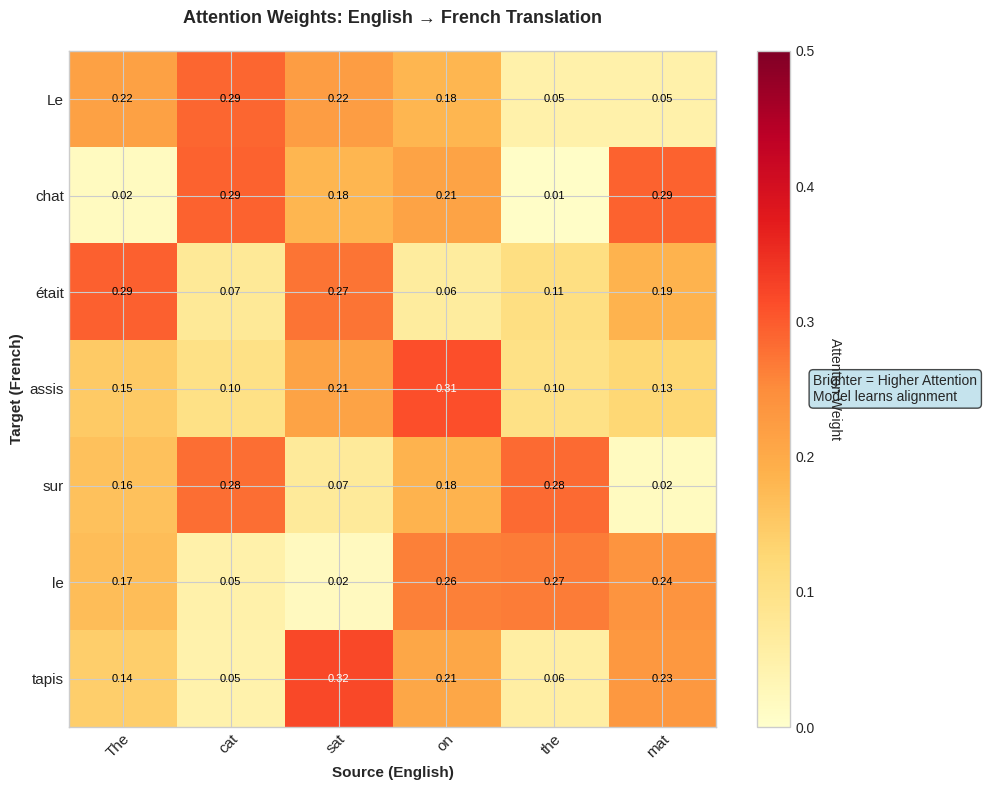

Python code for this plot: (Note: this script raises an exception after producing the figure.)
"""
Generate Week 4 overview visualizations for Seq2Seq models
"""
import matplotlib.pyplot as plt
import numpy as np
import seaborn as sns
from matplotlib.patches import FancyBboxPatch, Circle, Rectangle, FancyArrow
import matplotlib.patches as mpatches

# Set style
plt.style.use('seaborn-v0_8-whitegrid')
sns.set_palette("husl")

# Educational colors
COLOR_CURRENT = '#FF6B6B'  # Red
COLOR_CONTEXT = '#4ECDC4'  # Teal  
COLOR_PREDICT = '#95E77E'  # Green
COLOR_NEUTRAL = '#E0E0E0'  # Gray

def create_attention_heatmap():
    """Create attention weight heatmap visualization"""
    fig, ax = plt.subplots(figsize=(10, 8))
    
    # Sample translation task
    source_words = ['The', 'cat', 'sat', 'on', 'the', 'mat']
    target_words = ['Le', 'chat', 'était', 'assis', 'sur', 'le', 'tapis']
    
    # Generate attention weights (simulated)
    np.random.seed(42)
    attention_weights = np.random.rand(len(target_words), len(source_words))
    
    # Create stronger alignments for realistic pattern
    for i in range(min(len(source_words), len(target_words))):
        attention_weights[i, i] = np.random.uniform(0.7, 1.0)
    
    # Normalize rows to sum to 1
    attention_weights = attention_weights / attention_weights.sum(axis=1, keepdims=True)
    
    # Create heatmap
    im = ax.imshow(attention_weights, cmap='YlOrRd', aspect='auto', vmin=0, vmax=0.5)
    
    # Set ticks and labels
    ax.set_xticks(np.arange(len(source_words)))
    ax.set_yticks(np.arange(len(target_words)))
    ax.set_xticklabels(source_words, fontsize=11)
    ax.set_yticklabels(target_words, fontsize=11)
    
    # Rotate the tick labels
    plt.setp(ax.get_xticklabels(), rotation=45, ha="right", rotation_mode="anchor")
    
    # Add colorbar
    cbar = plt.colorbar(im, ax=ax)
    cbar.set_label('Attention Weight', rotation=270, labelpad=20, fontsize=10)
    
    # Add values in cells
    for i in range(len(target_words)):
        for j in range(len(source_words)):
            text = ax.text(j, i, f'{attention_weights[i, j]:.2f}',
                         ha="center", va="center", color="black" if attention_weights[i, j] < 0.3 else "white",
                         fontsize=8)
    
    ax.set_title('Attention Weights: English → French Translation', fontsize=13, fontweight='bold', pad=20)
    ax.set_xlabel('Source (English)', fontsize=11, fontweight='bold')
    ax.set_ylabel('Target (French)', fontsize=11, fontweight='bold')
    
    # Add annotation
    ax.text(1.15, 0.5, 'Brighter = Higher Attention\nModel learns alignment', 
           transform=ax.transAxes, fontsize=10, va='center',
           bbox=dict(boxstyle='round', facecolor='lightblue', alpha=0.7))
    
    plt.tight_layout()
    plt.savefig('../figures/week4_attention_heatmap.pdf', dpi=300,
                bbox_inches='tight', facecolor='white')
    plt.close()

def create_encoder_decoder_flow():
    """Create encoder-decoder architecture flow diagram"""
    fig, ax = plt.subplots(figsize=(12, 7))
    
    # Encoder side
    encoder_x = 0.25
    encoder_words = ['Hello', 'world', '!']
    
    for i, word in enumerate(encoder_words):
        y = 0.7 - i * 0.15
        # Input boxes
        input_box = FancyBboxPatch((encoder_x - 0.08, y - 0.04), 0.12, 0.08,
                                  boxstyle="round,pad=0.01",
                                  facecolor=COLOR_CONTEXT, alpha=0.7,
                                  edgecolor='white', linewidth=2)
        ax.add_patch(input_box)
        ax.text(encoder_x - 0.02, y, word, fontsize=10, ha='center', va='center',
               color='white', fontweight='bold')
        
        # Encoder RNN cells
        encoder_cell = Circle((encoder_x + 0.15, y), 0.03,
                             facecolor=COLOR_CONTEXT, alpha=0.5,
                             edgecolor='white', linewidth=2)
        ax.add_patch(encoder_cell)
        
        # Arrows
        ax.arrow(encoder_x + 0.05, y, 0.07, 0,
                head_width=0.015, head_length=0.01, fc='gray', alpha=0.5)
    
    # Context vector
    context_box = FancyBboxPatch((0.45, 0.45), 0.15, 0.1,
                                boxstyle="round,pad=0.02",
                                facecolor=COLOR_CURRENT, alpha=0.8,
                                edgecolor='white', linewidth=3)
    ax.add_patch(context_box)
    ax.text(0.525, 0.5, 'Context\nVector', fontsize=11, ha='center', va='center',
           color='white', fontweight='bold')
    
    # Arrow from encoder to context
    ax.arrow(encoder_x + 0.18, 0.5, 0.12, 0,
            head_width=0.02, head_length=0.02, fc=COLOR_CONTEXT, alpha=0.5)
    
    # Decoder side
    decoder_x = 0.75
    decoder_words = ['Bonjour', 'monde', '!']
    
    for i, word in enumerate(decoder_words):
        y = 0.7 - i * 0.15
        # Decoder RNN cells
        decoder_cell = Circle((decoder_x - 0.05, y), 0.03,
                             facecolor=COLOR_PREDICT, alpha=0.5,
                             edgecolor='white', linewidth=2)
        ax.add_patch(decoder_cell)
        
        # Output boxes
        output_box = FancyBboxPatch((decoder_x + 0.02, y - 0.04), 0.12, 0.08,
                                   boxstyle="round,pad=0.01",
                                   facecolor=COLOR_PREDICT, alpha=0.7,
                                   edgecolor='white', linewidth=2)
        ax.add_patch(output_box)
        ax.text(decoder_x + 0.08, y, word, fontsize=10, ha='center', va='center',
               color='white', fontweight='bold')
        
        # Arrows
        ax.arrow(decoder_x - 0.02, y, 0.03, 0,
                head_width=0.015, head_length=0.01, fc='gray', alpha=0.5)
        
        # Context connection
        ax.plot([0.6, decoder_x - 0.08], [0.5, y], 'k--', alpha=0.3, linewidth=1)
    
    # Arrow from context to decoder
    ax.arrow(0.61, 0.5, 0.08, 0,
            head_width=0.02, head_length=0.02, fc=COLOR_CURRENT, alpha=0.5)
    
    # Labels
    ax.text(encoder_x, 0.85, 'ENCODER', fontsize=13, ha='center',
           fontweight='bold', color=COLOR_CONTEXT)
    ax.text(decoder_x + 0.05, 0.85, 'DECODER', fontsize=13, ha='center',
           fontweight='bold', color=COLOR_PREDICT)
    
    # Title
    ax.text(0.5, 0.95, 'Sequence-to-Sequence Architecture', fontsize=14,
           ha='center', fontweight='bold')
    
    # Information bottleneck annotation
    ax.annotate('Information\nBottleneck', xy=(0.525, 0.45), xytext=(0.525, 0.3),
               arrowprops=dict(arrowstyle='->', color='red', lw=2),
               fontsize=10, ha='center', color='red', fontweight='bold')
    
    ax.set_xlim(0, 1)
    ax.set_ylim(0, 1)
    ax.axis('off')
    
    plt.tight_layout()
    plt.savefig('../figures/week4_encoder_decoder_flow.pdf', dpi=300,
                bbox_inches='tight', facecolor='white')
    plt.close()

def create_bleu_scores():
    """Create BLEU scores comparison visualization"""
    fig, (ax1, ax2) = plt.subplots(1, 2, figsize=(12, 6))
    
    # Left: Model comparison
    models = ['RNN\nSeq2Seq', 'LSTM\nSeq2Seq', 'GRU\nSeq2Seq', 
              'Seq2Seq\n+Attention', 'Transformer']
    bleu_scores = [18.5, 24.3, 23.8, 31.2, 35.7]
    
    bars = ax1.bar(models, bleu_scores, color=[COLOR_NEUTRAL, COLOR_CONTEXT, 
                                                COLOR_CONTEXT, COLOR_CURRENT, COLOR_PREDICT],
                   alpha=0.7)
    
    # Add value labels
    for bar, score in zip(bars, bleu_scores):
        ax1.text(bar.get_x() + bar.get_width()/2., bar.get_height() + 0.5,
                f'{score}', ha='center', va='bottom', fontsize=10, fontweight='bold')
    
    ax1.set_ylabel('BLEU Score', fontsize=11, fontweight='bold')
    ax1.set_title('Translation Quality Comparison', fontsize=12, fontweight='bold')
    ax1.set_ylim(0, 40)
    ax1.grid(True, alpha=0.3, axis='y')
    
    # Add breakthrough annotation
    ax1.annotate('Attention\nBreakthrough!', xy=(3, 31.2), xytext=(3.5, 25),
                arrowprops=dict(arrowstyle='->', color='red', lw=2),
                fontsize=10, fontweight='bold', color='red')
    
    # Right: Performance over sequence length
    sequence_lengths = [10, 20, 30, 40, 50, 60, 70]
    vanilla_performance = [28, 25, 20, 15, 10, 7, 5]
    attention_performance = [30, 29, 28, 26, 24, 22, 20]
    
    ax2.plot(sequence_lengths, vanilla_performance, 'o-', label='Without Attention',
            color=COLOR_NEUTRAL, linewidth=2, markersize=8)
    ax2.plot(sequence_lengths, attention_performance, 's-', label='With Attention',
            color=COLOR_CURRENT, linewidth=2, markersize=8)
    
    ax2.set_xlabel('Sequence Length', fontsize=11, fontweight='bold')
    ax2.set_ylabel('BLEU Score', fontsize=11, fontweight='bold')
    ax2.set_title('Performance vs Sequence Length', fontsize=12, fontweight='bold')
    ax2.legend(loc='upper right', fontsize=10)
    ax2.grid(True, alpha=0.3)
    
    # Add insight
    ax2.text(0.5, 0.15, 'Attention maintains quality\non long sequences',
            transform=ax2.transAxes, fontsize=10, ha='center',
            bbox=dict(boxstyle='round', facecolor='yellow', alpha=0.7))
    
    plt.tight_layout()
    plt.savefig('../figures/week4_bleu_scores.pdf', dpi=300,
                bbox_inches='tight', facecolor='white')
    plt.close()

if __name__ == '__main__':
    create_attention_heatmap()
    create_encoder_decoder_flow()
    create_bleu_scores()
    print("Week 4 overview visualizations generated successfully!")